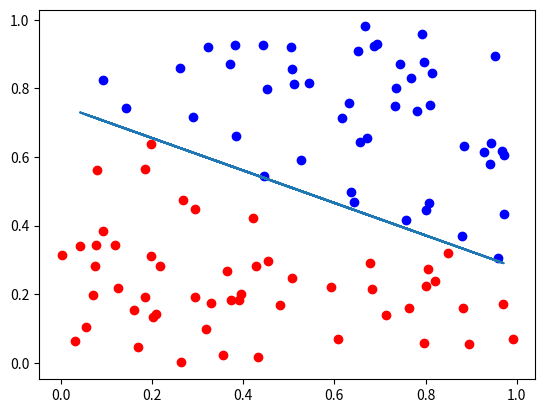

Reproduce this figure in Python.
import numpy as np
import random as r
from matplotlib import pyplot as plt

def generePoint() :
    x1 = r.random()
    x2 = r.random()
    return [x1,x2]
    
def tireNPoints(n) :
    lesPoints = []
    for i in range(n) :
        lesPoints.append(generePoint())
    return lesPoints
    
def attribuerClasse(listPoints) :
    lesClasses = []
    for liste in listPoints :
        x1 = liste[0]
        x2 = liste[1]
        calcule = -0.5*x1 + 0.75
        if calcule <= x2 :
            lesClasses.append(1)
            plt.plot(x1,x2,"bo")
        else :
            lesClasses.append(-1)
            plt.plot(x1,x2,"ro")
    return lesClasses
       
X = tireNPoints(100)
for vec in X :
    vec.append(1)
y = attribuerClasse(X)       
       
Xlearn = np.array(X[:80])
Xtest = np.array(X[80:])
ylearn = np.array(y[:80])
ytest = np.array(y[80:])
teta = np.random.random(size=3)

def ptrain(Xlearn, ylearn,tetaArgs) :
    allGoods = False
    teta = tetaArgs
    while(not(allGoods)) :
        allGoods = True
        nbError = 0
        for i in range(len(Xlearn)) :
            x = Xlearn[i]
            predict = np.sign(np.dot(np.transpose(teta),x))
            if not(predict == ylearn[i] ) :
                allGoods = False
                nbError += 1
                teta = teta + np.dot(ylearn[i],x)
        print("learning ",1-nbError/len(Xlearn))
    return teta        

teta = ptrain(Xlearn,ylearn,teta)

def ptest(Xtest,ylearn,teta) :
    x1s = []
    x2s = []
    for liste in Xtest :
        x1s.append(liste[0])
        x2s.append(-(teta[0]*liste[0]+teta[2])/teta[1])
    return (x1s,x2s)

(x1s,x2s) = ptest(Xtest,ylearn,teta)
plt.plot(x1s,x2s)

plt.show()

    